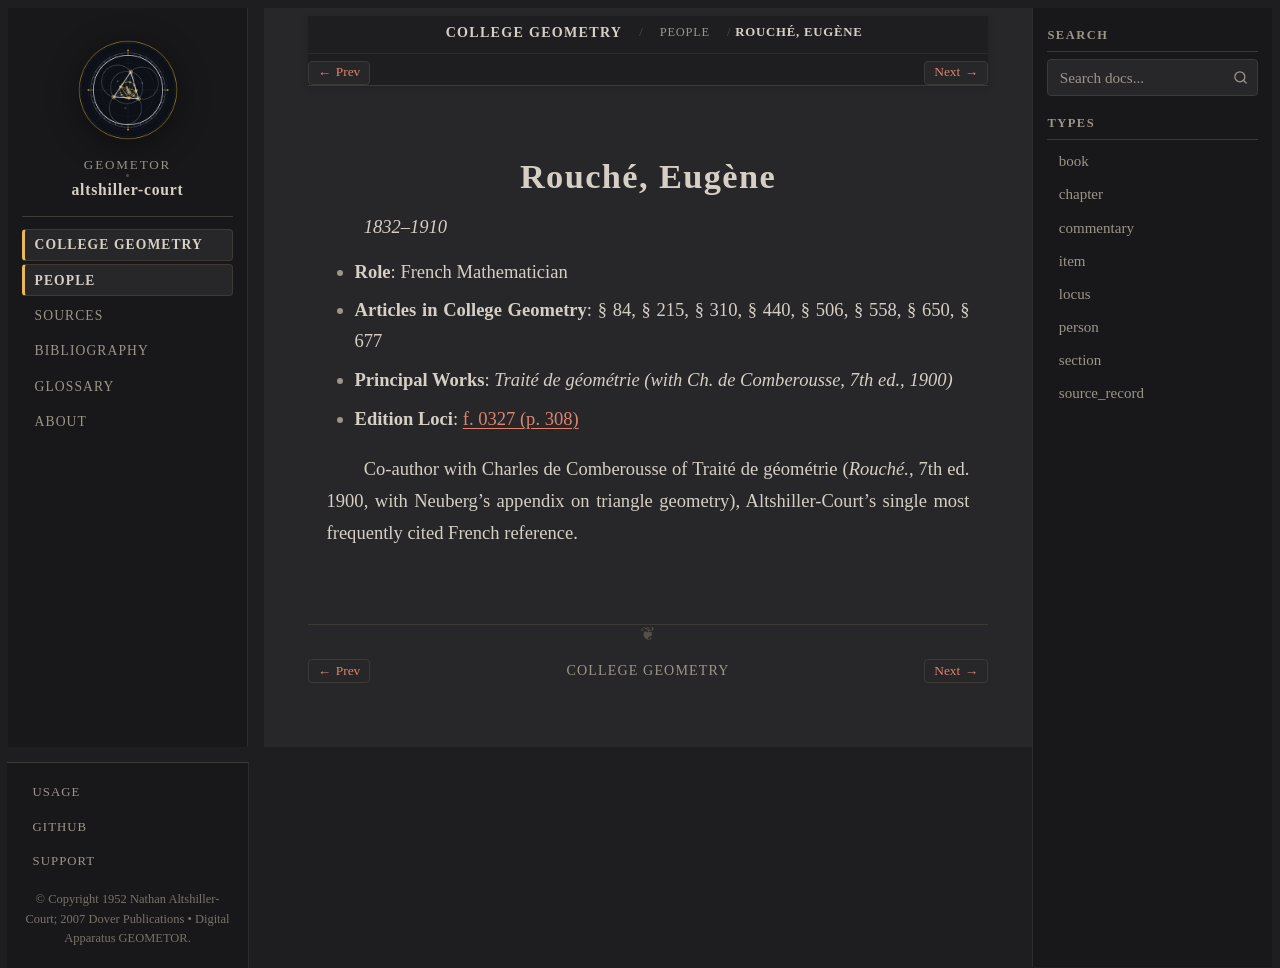

repository: geometor/altshiller-court · page: college_geometry/people/rouche.html · generator: sphinx

:type: person
:layout: book
:title: Rouché, Eugène
:lifespan: 1832–1910

.. _person-rouche:

Rouché, Eugène
==============

*1832–1910*

* **Role**: French Mathematician
* **Articles in College Geometry**: § 84, § 215, § 310, § 440, § 506, § 558, § 650, § 677
* **Principal Works**: *Traité de géométrie (with Ch. de Comberousse, 7th ed., 1900)*
* **Edition Loci**: :ref:`f. 0327 (p. 308) <historical-and-bibliographical-notes-names-list-of-names>`

Co-author with Charles de Comberousse of Traité de géométrie (`Rouché.`, 7th ed. 1900, with Neuberg's appendix on triangle geometry), Altshiller-Court's single most frequently cited French reference.
